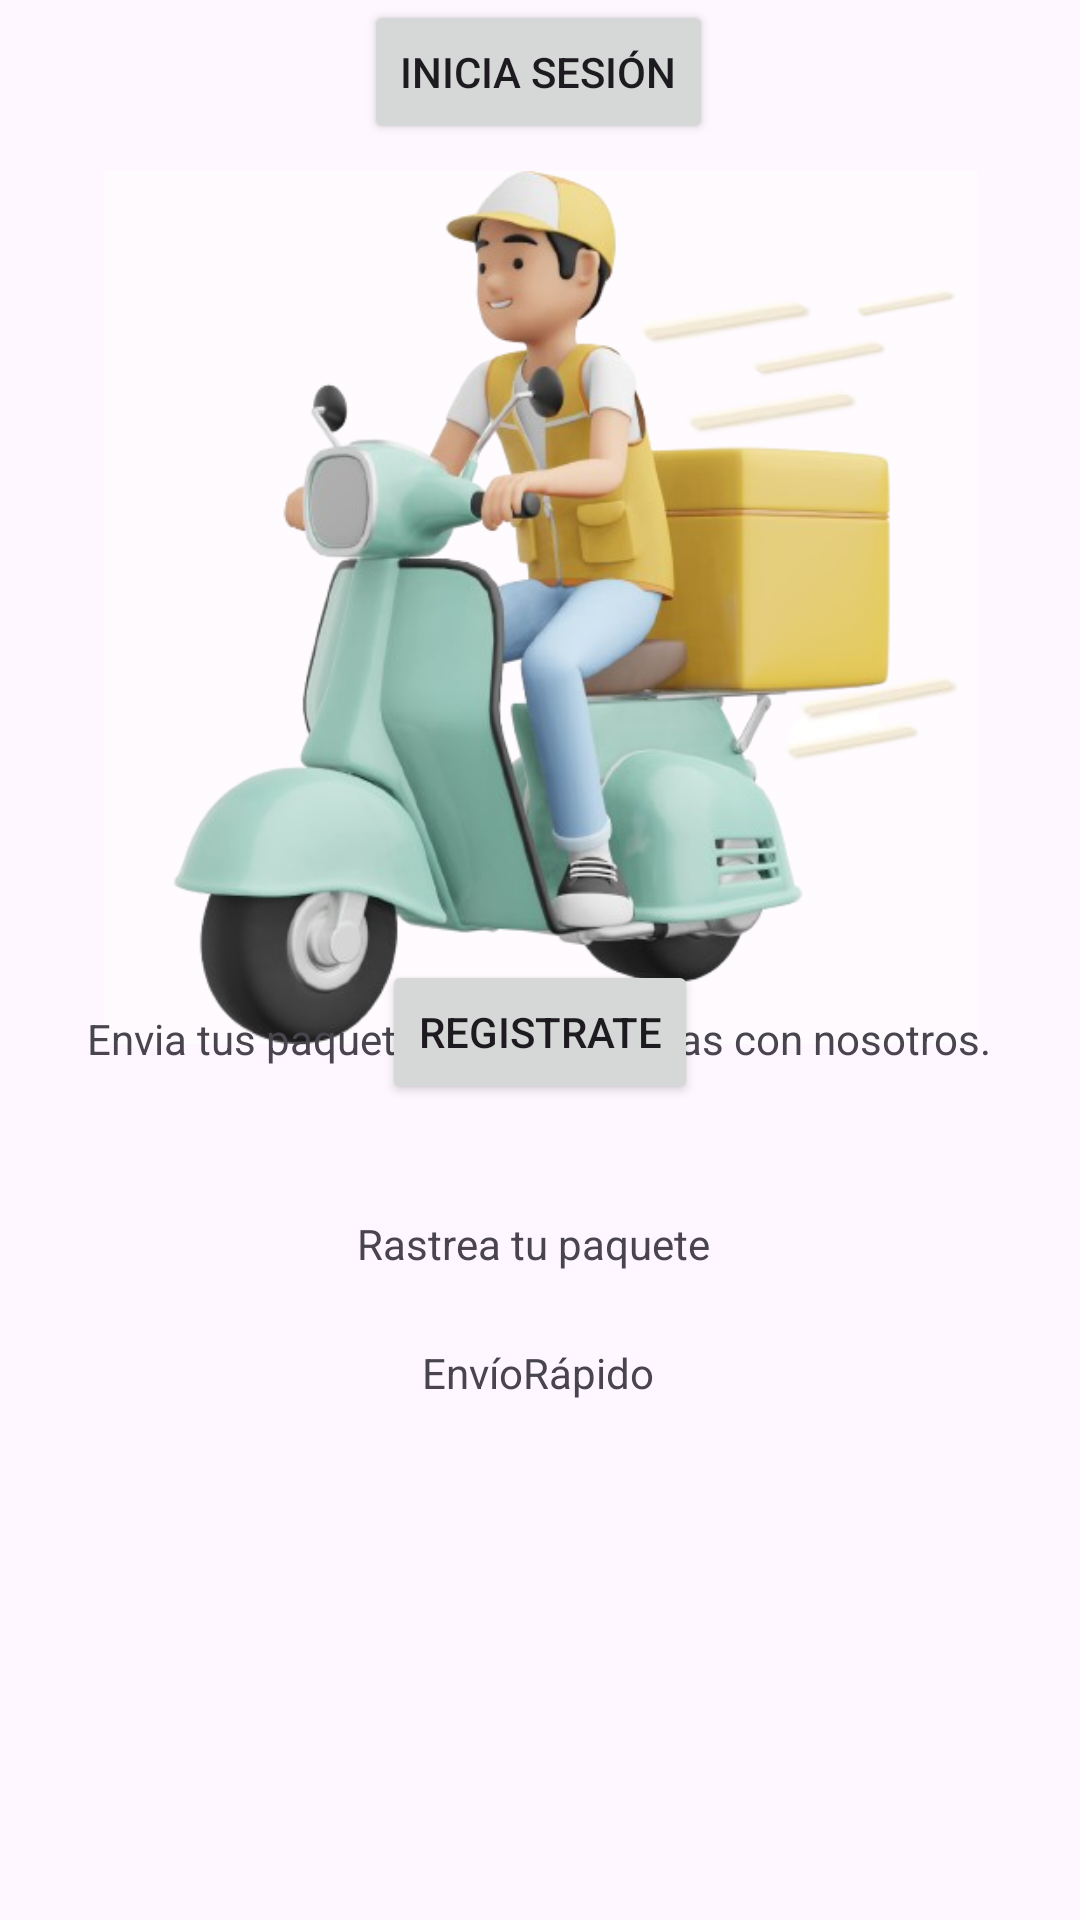

This screen was rendered from an Android layout file. Write that file and the resources it references.
<!-- AndroidManifest.xml: application theme Theme.PROYECTO_PDM -->
<!-- res/layout/login.xml -->
<?xml version="1.0" encoding="utf-8"?>
<androidx.constraintlayout.widget.ConstraintLayout xmlns:android="http://schemas.android.com/apk/res/android"
    xmlns:app="http://schemas.android.com/apk/res-auto"
    xmlns:tools="http://schemas.android.com/tools"
    android:layout_width="match_parent"
    android:layout_height="match_parent">

    <ImageView
        android:id="@+id/imageView"
        android:layout_width="291dp"
        android:layout_height="333dp"
        android:layout_marginTop="36dp"
        app:layout_constraintEnd_toEndOf="parent"
        app:layout_constraintStart_toStartOf="parent"
        app:layout_constraintTop_toTopOf="parent"
        app:srcCompat="@drawable/__removebg_preview4" />

    <TextView
        android:id="@+id/textView"
        android:layout_width="wrap_content"
        android:layout_height="wrap_content"
        android:layout_marginTop="36dp"
        android:text="Rastrea tu paquete "
        app:layout_constraintEnd_toEndOf="parent"
        app:layout_constraintHorizontal_bias="0.498"
        app:layout_constraintStart_toStartOf="parent"
        app:layout_constraintTop_toBottomOf="@+id/imageView" />

    <TextView
        android:id="@+id/textView2"
        android:layout_width="wrap_content"
        android:layout_height="wrap_content"
        android:layout_marginTop="24dp"
        android:text="EnvíoRápido"
        app:layout_constraintEnd_toEndOf="parent"
        app:layout_constraintHorizontal_bias="0.498"
        app:layout_constraintStart_toStartOf="parent"
        app:layout_constraintTop_toBottomOf="@+id/textView" />

    <TextView
        android:id="@+id/textView3"
        android:layout_width="wrap_content"
        android:layout_height="wrap_content"
        android:layout_marginTop="28dp"
        android:text="Envia tus paquetes  y tus compras con nosotros."
        app:layout_constraintBottom_toTopOf="@+id/button"
        app:layout_constraintEnd_toEndOf="parent"
        app:layout_constraintHorizontal_bias="0.495"
        app:layout_constraintStart_toStartOf="parent"
        app:layout_constraintTop_toBottomOf="@+id/textView2"
        app:layout_constraintVertical_bias="0.308" />

    <Button
        android:id="@+id/button"
        android:layout_width="wrap_content"
        android:layout_height="wrap_content"
        android:text="Inicia Sesión"
        app:layout_constraintEnd_toEndOf="parent"
        app:layout_constraintHorizontal_bias="0.498"
        app:layout_constraintStart_toStartOf="parent"
        tools:layout_editor_absoluteY="565dp" />

    <Button
        android:id="@+id/button2"
        android:layout_width="wrap_content"
        android:layout_height="wrap_content"
        android:text="Registrate"
        app:layout_constraintBottom_toBottomOf="parent"
        app:layout_constraintEnd_toEndOf="parent"
        app:layout_constraintStart_toStartOf="parent"
        app:layout_constraintTop_toBottomOf="@+id/button" />
</androidx.constraintlayout.widget.ConstraintLayout>
<!-- resources referenced by this layout -->
<resources>
  <!-- drawable __removebg_preview4: png bitmap (drawable, 195626 bytes) -->
  <style name="Theme.PROYECTO_PDM" parent="Base.Theme.PROYECTO_PDM" />
  <style name="Base.Theme.PROYECTO_PDM" parent="Theme.Material3.DayNight.NoActionBar">
          
          
      </style>
</resources>
